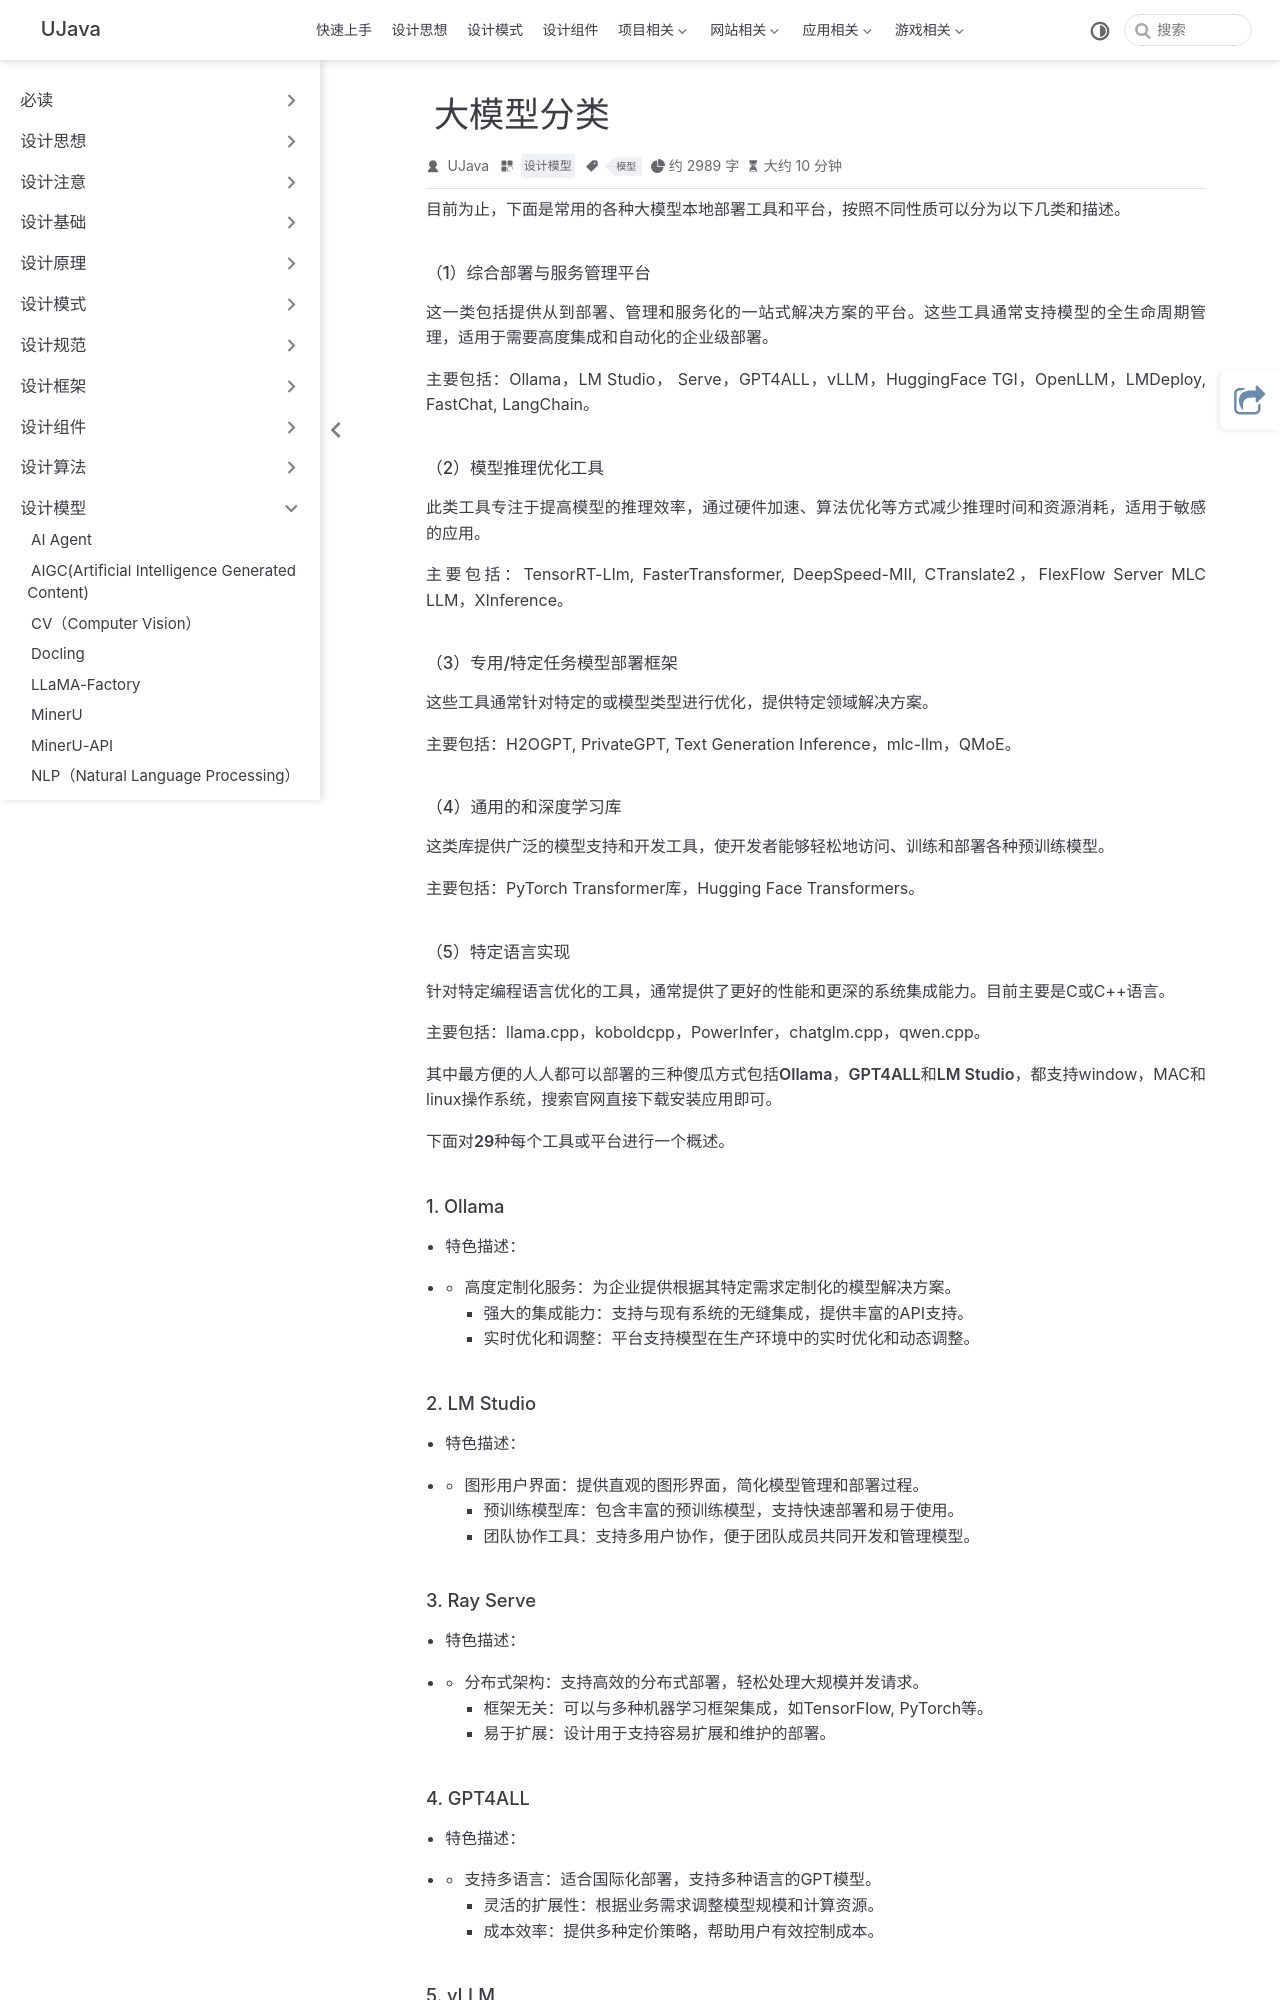

repository: yangchunjian/ujava · page: model/modelcategory.html · generator: jekyll

---
title: 大模型分类
icon: laptop-code
category:
- 设计模型
tag:
- 模型
---
目前为止，下面是常用的各种大模型本地部署工具和平台，按照不同性质可以分为以下几类和描述。

##### （1）综合部署与服务管理平台

这一类包括提供从到部署、管理和服务化的一站式解决方案的平台。这些工具通常支持模型的全生命周期管理，适用于需要高度集成和自动化的企业级部署。

主要包括：Ollama，LM Studio， Serve，GPT4ALL，vLLM，HuggingFace TGI，OpenLLM，LMDeploy, FastChat, LangChain。

##### （2）模型推理优化工具

此类工具专注于提高模型的推理效率，通过硬件加速、算法优化等方式减少推理时间和资源消耗，适用于敏感的应用。

主要包括：TensorRT-LIm, FasterTransformer, DeepSpeed-MII, CTranslate2，FlexFlow Server MLC LLM，XInference。

##### （3）专用/特定任务模型部署框架

这些工具通常针对特定的或模型类型进行优化，提供特定领域解决方案。

主要包括：H2OGPT, PrivateGPT, Text Generation Inference，mlc-llm，QMoE。

##### （4）通用的和深度学习库

这类库提供广泛的模型支持和开发工具，使开发者能够轻松地访问、训练和部署各种预训练模型。

主要包括：PyTorch Transformer库，Hugging Face Transformers。

##### （5）特定语言实现

针对特定编程语言优化的工具，通常提供了更好的性能和更深的系统集成能力。目前主要是C或C++语言。

主要包括：llama.cpp，koboldcpp，PowerInfer，chatglm.cpp，qwen.cpp。

**其中最方便的人人都可以部署的三种傻瓜方式包括Ollama，GPT4ALL和LM Studio**，都支持window，MAC和linux操作系统，搜索官网直接下载安装应用即可。

**下面对29种每个工具或平台进行一个概述。**

#### 1. Ollama

- **特色描述：**

- - **高度定制化服务**：为企业提供根据其特定需求定制化的模型解决方案。
    - **强大的集成能力**：支持与现有系统的无缝集成，提供丰富的API支持。
    - **实时优化和调整**：平台支持模型在生产环境中的实时优化和动态调整。

#### 2. LM Studio

- **特色描述：**

- - **图形用户界面**：提供直观的图形界面，简化模型管理和部署过程。
    - **预训练模型库**：包含丰富的预训练模型，支持快速部署和易于使用。
    - **团队协作工具**：支持多用户协作，便于团队成员共同开发和管理模型。

#### 3. Ray Serve

- **特色描述：**

- - **分布式架构**：支持高效的分布式部署，轻松处理大规模并发请求。
    - **框架无关**：可以与多种机器学习框架集成，如TensorFlow, PyTorch等。
    - **易于扩展**：设计用于支持容易扩展和维护的部署。

#### 4. GPT4ALL

- **特色描述：**

- - **支持多语言**：适合国际化部署，支持多种语言的GPT模型。
    - **灵活的扩展性**：根据业务需求调整模型规模和计算资源。
    - **成本效率**：提供多种定价策略，帮助用户有效控制成本。
